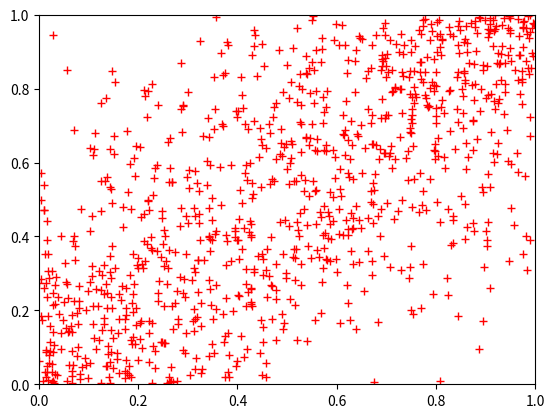

Write the Python code that produced this figure.
import numpy as np
import matplotlib.pyplot as plt
import math



def frank_coupla(u_vector, theta):
    n = len(u_vector)
    if n < 2:
        raise ValueError('Number of random variables must be >= 2')
    if math.isclose(theta, 0.0):
        raise ValueError('Theta equals 0 is not yet implemented')

    terms = np.vectorize(lambda u: np.exp(-theta * u) - 1.0)(u_vector)
    return -1.0 / theta * np.log(1.0 + np.prod(terms) / np.power(np.exp(-theta) - 1.0, n - 1))

def frank_copula_pdf_inverse(u, theta, t):
    return -1.0 / theta * np.log(((t - 1) * np.exp(-theta * u) - t * np.exp(-theta)) / ((t - 1) * np.exp(-theta * u) - t))

def generate_frank_coupla_2d(theta, sim_count=50):
    u_list = np.random.uniform(size=sim_count)
    t_list = np.random.uniform(size=sim_count)
    v_list = np.vectorize(lambda u, t: frank_copula_pdf_inverse(u, theta, t))(u_list, t_list)
    return np.stack((u_list, v_list))


if __name__ == '__main__':

    theta = 5.0

    print(frank_coupla([0.1, 0.5], theta))

    np.random.seed(1)
    sim_count = 1000
    frank_copula_sim = generate_frank_coupla_2d(theta, sim_count)

    plt.plot(frank_copula_sim[0], frank_copula_sim[1], 'r+')
    plt.axis([0,1,0,1])
    plt.show()

